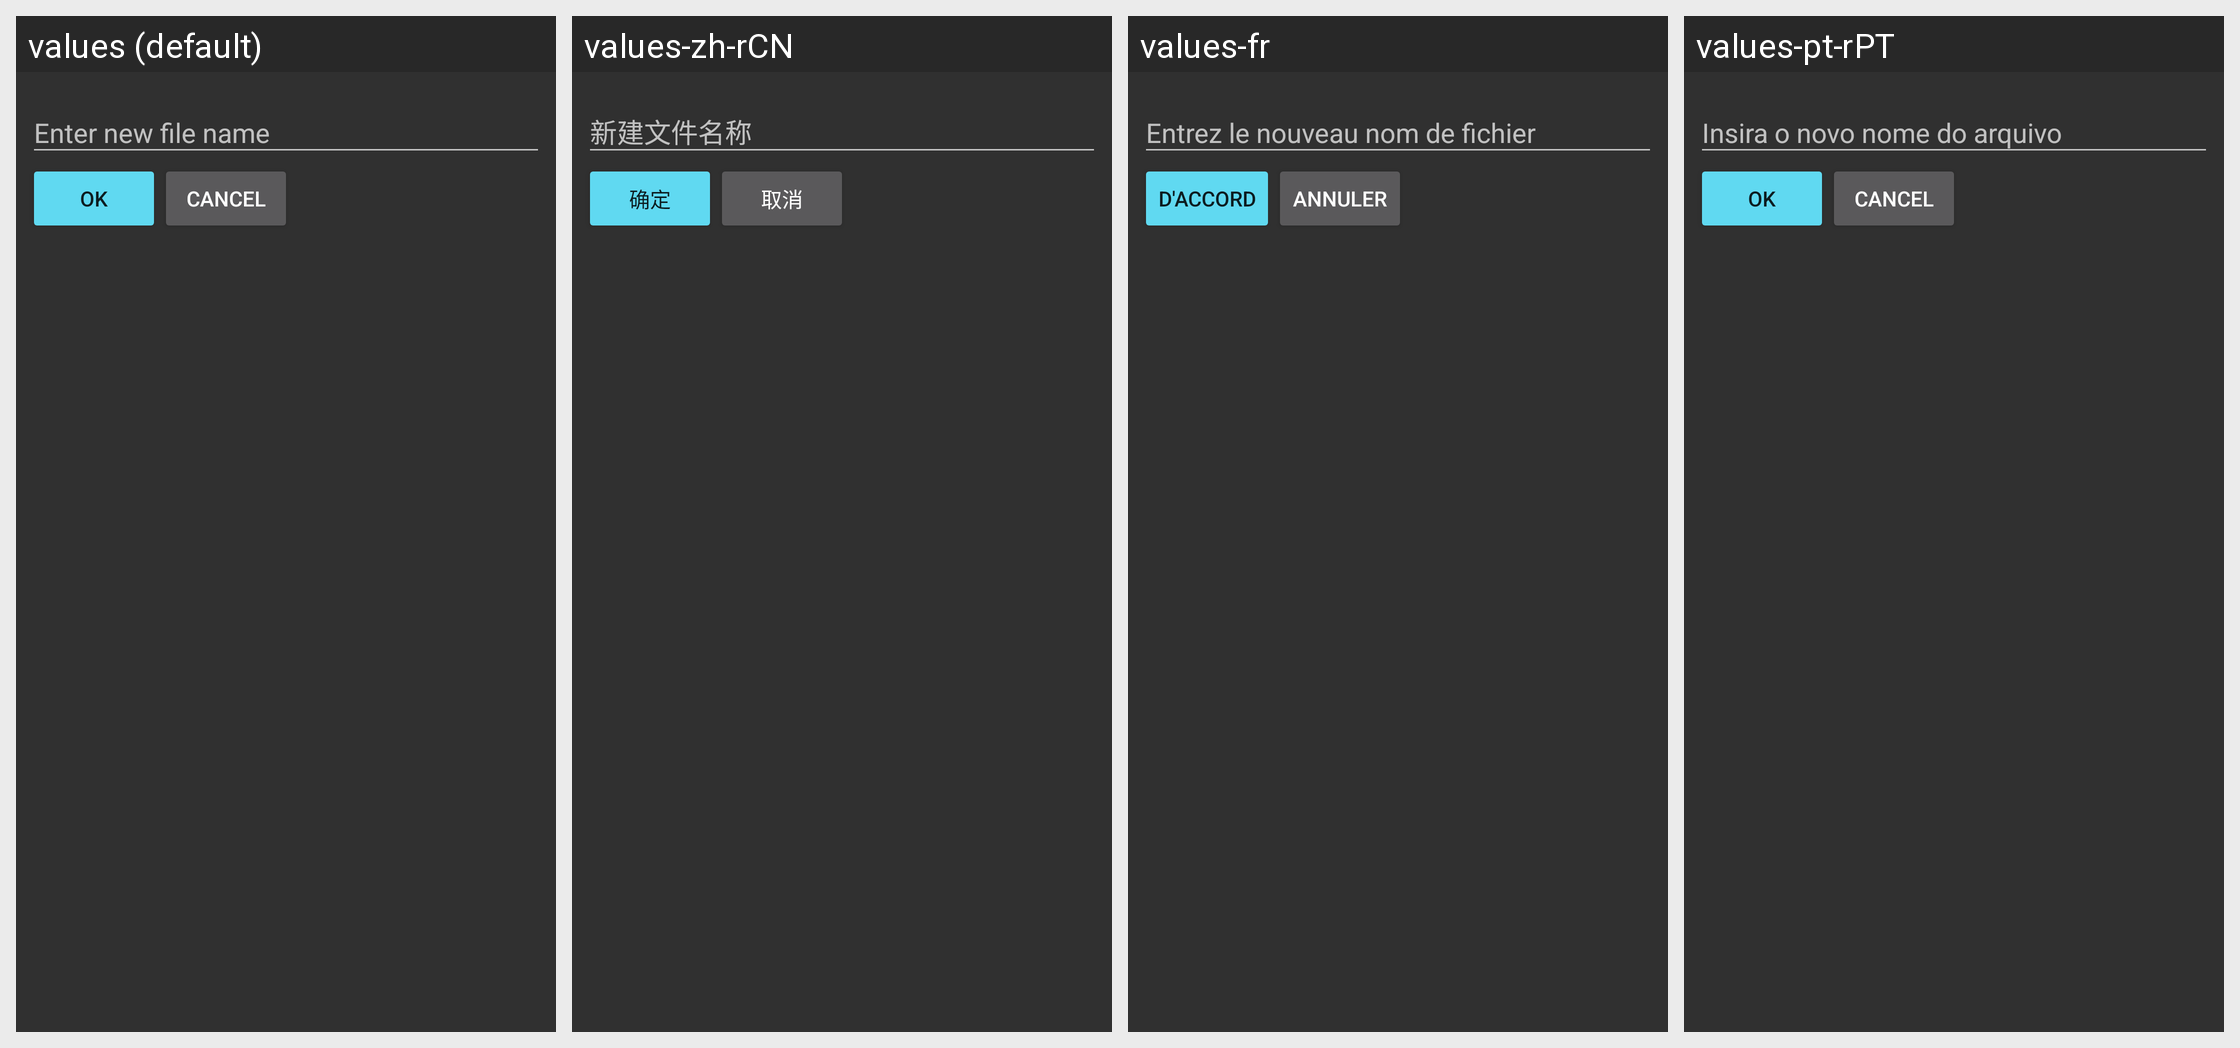

Here is an Android app screen in its default locale and in the app's own translations. Write out the translated-string differences for the strings that appear on this screen.
Android screen res/layout/dialog_new_folder.xml rendered under 4 locales, left to right: values (default), values-zh-rCN, values-fr, values-pt-rPT. Device: Nexus 5 (rendered at 1080×1920; each locale shown at half size, 540×960, under a caption strip naming it); theme AppThemeDark.
Other locales in the repository, not shown: values-cs, values-es, values-id, values-in, values-ja, values-nl, values-ro, values-ru, values-sk, values-vi.
Strings drawn on this screen, with the default value and each locale's value (text and hints the layout hard-codes, and strings that could not be matched under every locale, appear in the picture but are not listed):

ok
  values: OK
  values-zh-rCN: 确定
  values-fr: D'accord
  values-pt-rPT: OK  [not translated; the default value is used]

cancel
  values: Cancel
  values-zh-rCN: 取消
  values-fr: Annuler
  values-pt-rPT: Cancel  [not translated; the default value is used]
